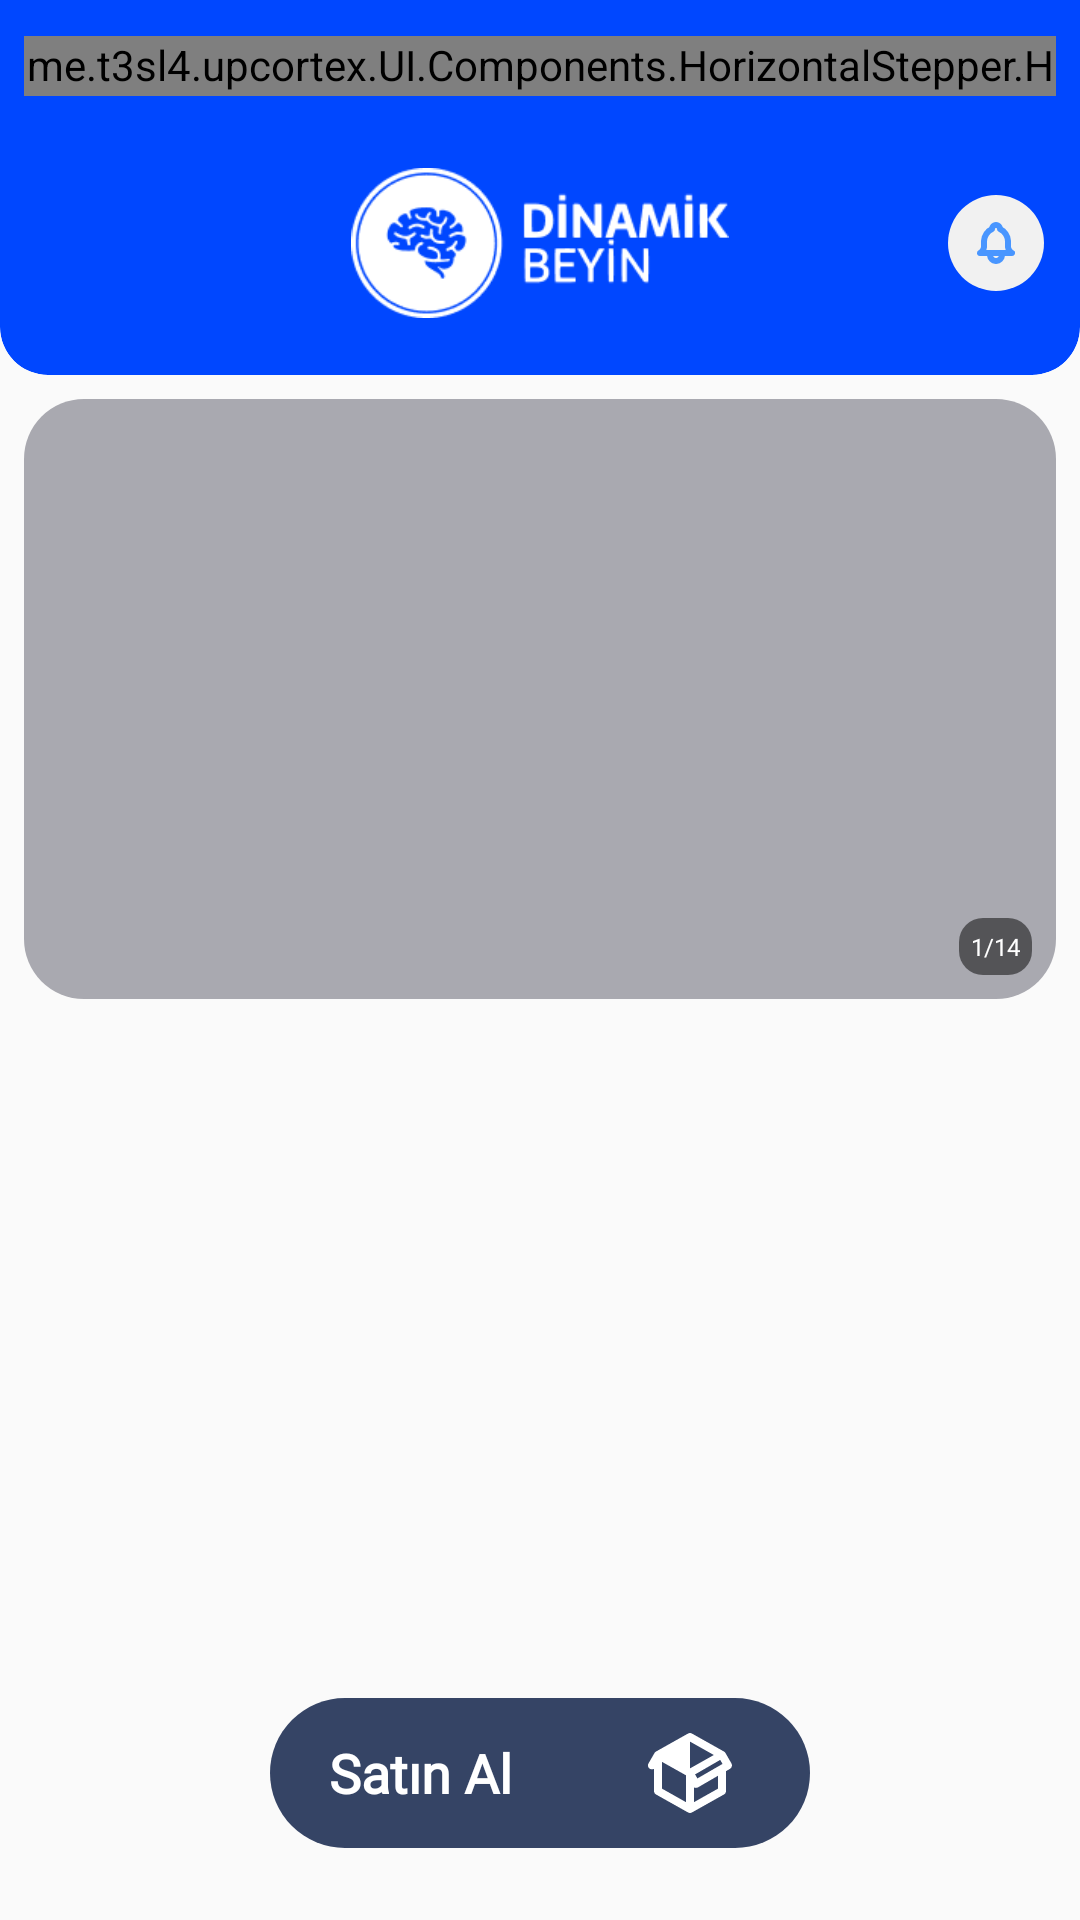

Reconstruct the res/layout file that produces this screen, plus the resources it refers to.
<!-- AndroidManifest.xml: application theme Theme.UpCortex -->
<!-- res/layout/activity_program_selection.xml -->
<?xml version="1.0" encoding="utf-8"?>
<androidx.constraintlayout.widget.ConstraintLayout xmlns:android="http://schemas.android.com/apk/res/android"
    xmlns:app="http://schemas.android.com/apk/res-auto"
    android:layout_width="match_parent"
    android:layout_height="match_parent"
    android:fitsSystemWindows="true">

    <FrameLayout
        android:id="@+id/darkOverlay"
        android:layout_width="match_parent"
        android:layout_height="match_parent"
        android:background="@color/black_overlay"
        android:visibility="gone"
        android:elevation="10dp">

    <ImageView
        android:id="@+id/swipeIcon"
        android:layout_width="100dp"
        android:layout_height="100dp"
        android:layout_gravity="center"
        android:src="@drawable/ikon_swipe" />

</FrameLayout>

    <LinearLayout
        android:id="@+id/headerSection"
        android:layout_width="match_parent"
        android:layout_height="wrap_content"
        android:orientation="vertical"
        app:layout_constraintTop_toTopOf="parent" >

        <com.google.android.material.card.MaterialCardView
            style="@style/MyCardView"
            android:id="@+id/headerCard"
            android:layout_width="match_parent"
            android:layout_height="125dp"
            android:background="@color/transparent"
            app:layout_constraintTop_toTopOf="parent"
            app:cardPreventCornerOverlap="false"
            app:cardElevation="0dp">

            <com.google.android.material.imageview.ShapeableImageView
                android:layout_width="match_parent"
                android:layout_height="match_parent"
                android:src="@color/ratingColor"
                app:shapeAppearanceOverlay="@style/MyCardViewOverlay"
                android:scaleType="fitXY" />

            <LinearLayout
                android:layout_width="match_parent"
                android:layout_height="wrap_content"
                android:orientation="vertical">
                <me.t3sl4.upcortex.UI.Components.HorizontalStepper.HorizontalStepper
                    android:id="@+id/productStepper"
                    android:layout_width="match_parent"
                    android:layout_height="20dp"
                    app:horizontalStepperStepSize="3"
                    app:horizontalStepperCurrentStep="0"
                    app:horizontalStepperCompletedColor="@color/secondaryColor"
                    app:horizontalStepperCurrentColor="@color/white"
                    app:horizontalStepperGeneralColor="@color/horizontalStepperColor"
                    app:horizontalStepperLeftTopRadius="10dp"
                    app:horizontalStepperLeftBottomRadius="10dp"
                    app:horizontalStepperRightTopRadius="10dp"
                    app:horizontalStepperRightBottomRadius="10dp"
                    app:horizontalStepperPager="false"
                    app:horizontalStepperPadding="6dp"
                    android:layout_marginLeft="8dp"
                    android:layout_marginRight="8dp"
                    android:layout_marginTop="12dp"
                    android:layout_marginBottom="12dp"/>

                <LinearLayout
                    android:layout_width="match_parent"
                    android:layout_height="wrap_content"
                    android:orientation="horizontal"
                    android:layout_marginTop="12dp"
                    android:layout_marginBottom="12dp"
                    android:layout_marginLeft="12dp"
                    android:layout_marginRight="12dp">
                    <RelativeLayout
                        android:layout_width="match_parent"
                        android:layout_height="50dp"
                        android:orientation="horizontal"
                        android:gravity="center">

                        <ImageView
                            android:id="@+id/logoImageView"
                            android:layout_width="match_parent"
                            android:layout_height="wrap_content"
                            android:layout_centerInParent="true"
                            android:src="@drawable/logo_splash" />

                        <ImageView
                            android:id="@+id/notificationButton"
                            android:layout_width="32dp"
                            android:layout_height="32dp"
                            android:layout_alignEnd="@id/logoImageView"
                            android:layout_alignTop="@id/logoImageView"
                            android:layout_alignParentBottom="true"
                            android:layout_marginBottom="0dp"
                            android:foregroundGravity="center_vertical"
                            android:src="@drawable/ikon_notification" />

                    </RelativeLayout>
                </LinearLayout>
            </LinearLayout>
        </com.google.android.material.card.MaterialCardView>
    </LinearLayout>

    <FrameLayout
        android:id="@+id/bannerSection"
        android:layout_width="match_parent"
        android:layout_height="200dp"
        android:background="@drawable/background_banner"
        android:layout_marginLeft="8dp"
        android:layout_marginRight="8dp"
        android:layout_marginTop="8dp"
        app:layout_constraintTop_toBottomOf="@id/headerSection">

        <androidx.viewpager2.widget.ViewPager2
            android:id="@+id/viewPager"
            android:layout_width="match_parent"
            android:layout_height="match_parent"/>

        <TextView
            android:id="@+id/imageCounter"
            android:layout_width="wrap_content"
            android:layout_height="wrap_content"
            android:layout_gravity="bottom|end"
            android:padding="4dp"
            android:layout_margin="8dp"
            android:fontFamily="@font/roboto_flex"
            android:textColor="@android:color/white"
            android:background="@drawable/background_image_count"
            android:text="1/14"
            android:textSize="8sp"/>
    </FrameLayout>

    <FrameLayout
        android:id="@+id/productSection"
        android:layout_width="match_parent"
        android:layout_height="0dp"
        android:layout_marginLeft="8dp"
        android:layout_marginRight="8dp"
        android:layout_marginTop="16dp"
        android:layout_marginBottom="16dp"
        app:layout_constraintTop_toBottomOf="@id/bannerSection"
        app:layout_constraintBottom_toTopOf="@+id/floatingButton">

        <androidx.viewpager2.widget.ViewPager2
            android:id="@+id/productPager"
            android:layout_width="match_parent"
            android:layout_height="match_parent" />
    </FrameLayout>

    <LinearLayout
        android:id="@+id/floatingButton"
        android:layout_width="180dp"
        android:layout_height="50dp"
        android:orientation="horizontal"
        android:background="@drawable/background_hover_button"
        android:layout_margin="24dp"
        app:layout_constraintBottom_toBottomOf="parent"
        app:layout_constraintStart_toStartOf="parent"
        app:layout_constraintEnd_toEndOf="parent">

        <TextView
            android:layout_width="100dp"
            android:layout_height="50dp"
            android:text="Satın Al"
            android:textColor="@color/white"
            android:fontFamily="@font/roboto_flex"
            android:textSize="18sp"
            android:layout_gravity="center"
            android:gravity="center"
            android:textStyle="bold"
            android:background="@drawable/background_hover_text_button"/>

        <androidx.constraintlayout.widget.ConstraintLayout
            android:layout_width="match_parent"
            android:layout_height="wrap_content"
            android:layout_gravity="center">
            <ImageView
                android:layout_width="32dp"
                android:layout_height="32dp"
                android:src="@drawable/ikon_shipment"
                app:tint="@color/white"
                app:layout_constraintStart_toStartOf="parent"
                app:layout_constraintEnd_toEndOf="parent"
                app:layout_constraintTop_toTopOf="parent"
                app:layout_constraintBottom_toBottomOf="parent"/>
        </androidx.constraintlayout.widget.ConstraintLayout>
    </LinearLayout>

</androidx.constraintlayout.widget.ConstraintLayout>
<!-- resources referenced by this layout -->
<resources>
  <color name="black_overlay">#80000000</color>
  <color name="horizontalStepperColor">#003CD7</color>
  <color name="ratingColor">#0047FF</color>
  <color name="secondaryColor">#07193A</color>
  <color name="transparent">#00000000</color>
  <color name="white">#FFFFFFFF</color>
  <!-- drawable background_banner (drawable) -->
  <shape xmlns:android="http://schemas.android.com/apk/res/android"
      android:shape="rectangle">
  
      <corners android:radius="20dp" />
  
      <solid android:color="@color/gray" />
  </shape>
  <!-- drawable background_hover_button (drawable) -->
  <?xml version="1.0" encoding="utf-8"?>
  <shape xmlns:android="http://schemas.android.com/apk/res/android">
      <solid android:color="@color/emptyRatingColor" />
      <corners android:radius="25dp"/>
  </shape>
  <!-- drawable background_image_count (drawable) -->
  <shape xmlns:android="http://schemas.android.com/apk/res/android"
      android:shape="rectangle">
  
      <solid android:color="#80000000" />
  
      <corners android:radius="8dp" />
  
  </shape>
  <style name="MyCardView" parent="Theme.MaterialComponents.Light">
          <item name="shapeAppearance">@style/ShapeAppearance.MyCardView</item>
          <item name="cardElevation">4dp</item>
          <item name="cardBackgroundColor">@color/white</item>
      </style>
  <style name="MyCardViewOverlay">
          <item name="cornerFamily">rounded</item>
          <item name="cornerSizeTopLeft">0dp</item>
          <item name="cornerSizeTopRight">0dp</item>
          <item name="cornerSizeBottomLeft">16dp</item>
          <item name="cornerSizeBottomRight">16dp</item>
      </style>
  <style name="Theme.UpCortex" parent="Theme.MaterialComponents.Light.NoActionBar.Bridge">
          
          <item name="colorPrimary">@color/primaryColor</item>
          <item name="colorPrimaryVariant">@color/primaryOnTop</item>
          <item name="colorOnPrimary">@color/primaryOnBottom</item>
          
          <item name="colorSecondary">@color/secondaryColor</item>
          <item name="colorSecondaryVariant">@color/secondaryOnTop</item>
          <item name="colorOnSecondary">@color/secondaryOnBottom</item>
          
          <item name="android:statusBarColor">@color/secondaryColor</item>
          
          <item name="android:windowTranslucentStatus">false</item>
          <item name="android:windowTranslucentNavigation">true</item>
          <item name="windowActionBar">false</item>
          <item name="windowNoTitle">true</item>
      </style>
  <color name="gray">#A9A9B0</color>
  <color name="emptyRatingColor">#354465</color>
  <style name="ShapeAppearance.MyCardView" parent="ShapeAppearance.MaterialComponents.MediumComponent">
          <item name="cornerFamily">rounded</item>
          <item name="cornerSizeTopLeft">0dp</item>
          <item name="cornerSizeTopRight">0dp</item>
          <item name="cornerSizeBottomLeft">16dp</item>
          <item name="cornerSizeBottomRight">16dp</item>
      </style>
  <color name="primaryColor">#8BD5FF</color>
  <color name="primaryOnTop">#55B5FA</color>
  <color name="primaryOnBottom">#3C8FDB</color>
  <color name="secondaryOnTop">#354465</color>
  <color name="secondaryOnBottom">#07193A</color>
</resources>
